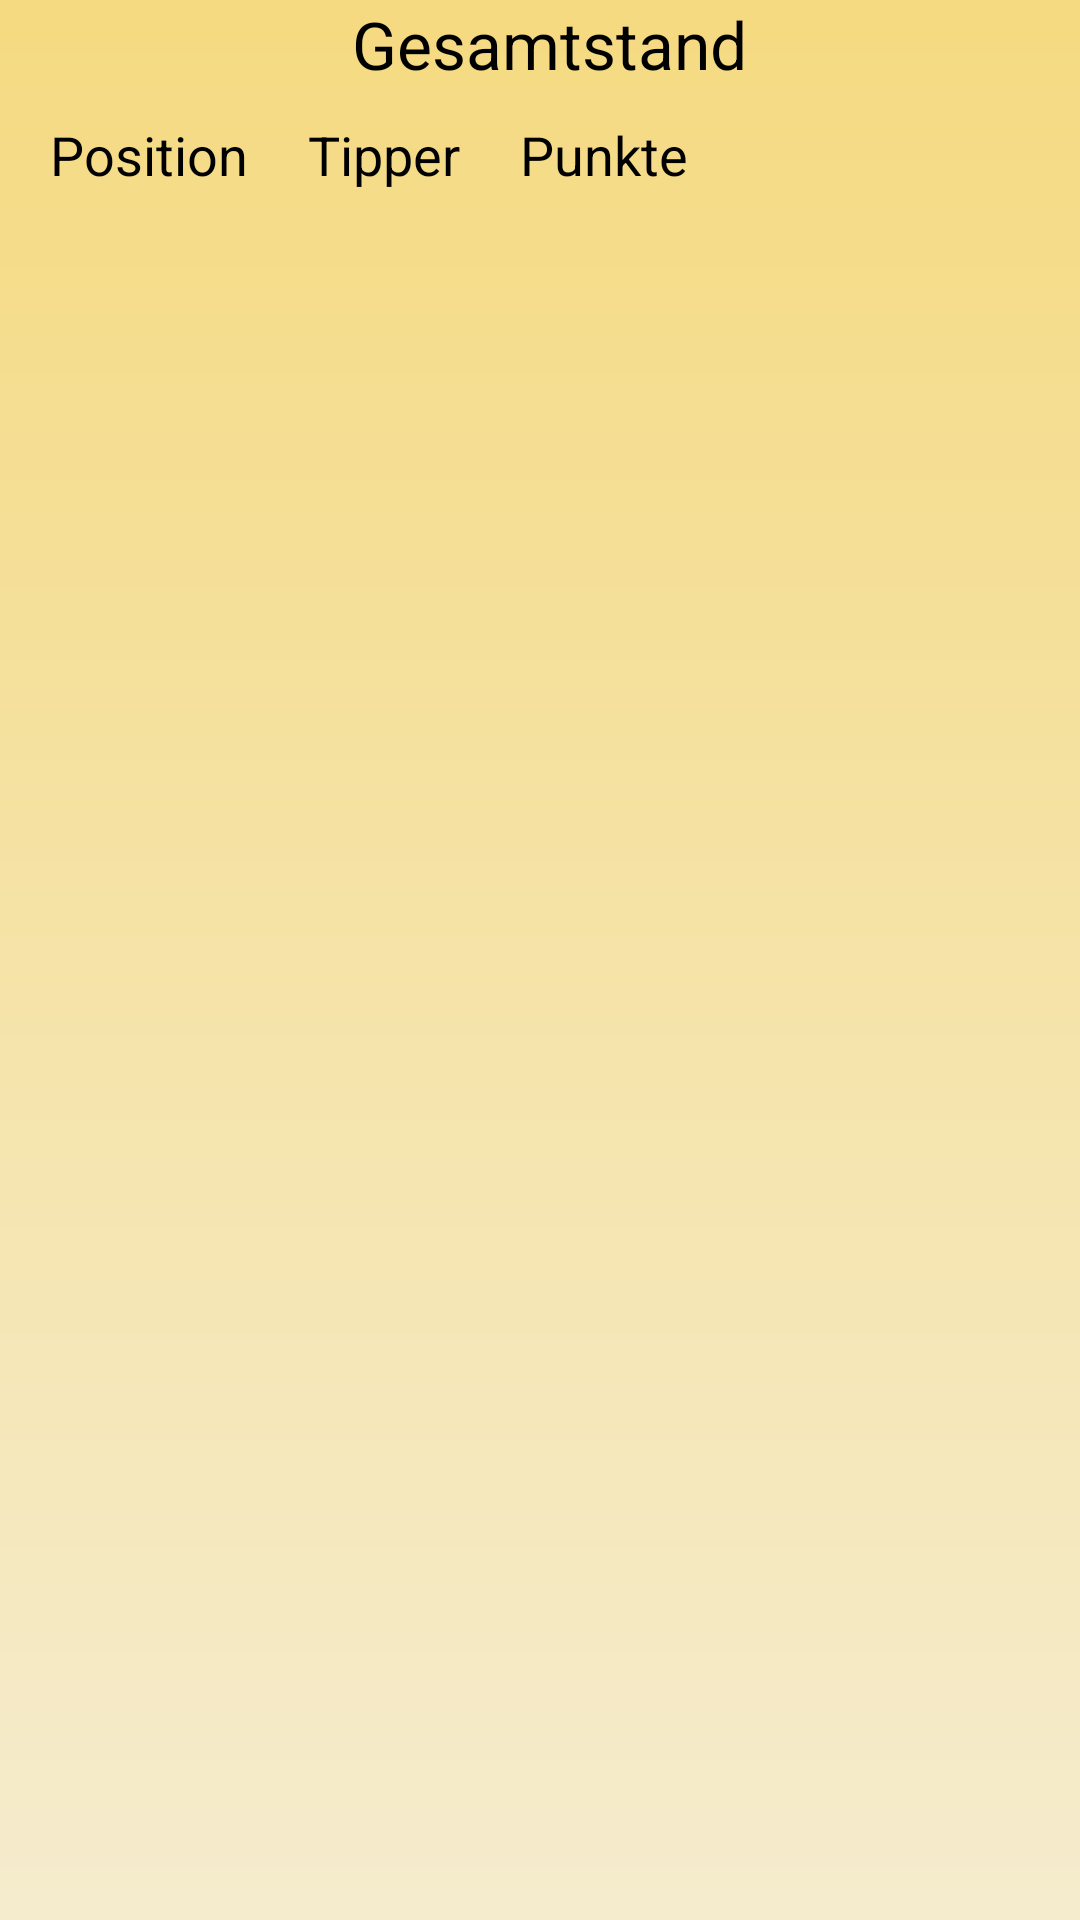

Layout XML and referenced resources for this Android screen:
<!-- AndroidManifest.xml: application theme AppTheme -->
<!-- res/layout/activity_gesamt_stand.xml -->
<LinearLayout xmlns:android="http://schemas.android.com/apk/res/android"
    xmlns:tools="http://schemas.android.com/tools"
    android:id="@+id/LinearLayout2"
    android:layout_width="match_parent"
    android:layout_height="match_parent"
    android:background="@drawable/section_background_shape"
    android:orientation="vertical"
    tools:context=".GesamtStandActivity" >

    <TextView
        android:id="@+id/textView1"
        android:layout_width="wrap_content"
        android:layout_height="wrap_content"
        android:layout_gravity="center_horizontal"
        android:text="@string/gesamtstand"
        android:textAppearance="?android:attr/textAppearanceLarge" />

    <TableLayout
        android:id="@+id/tabelle"
        android:layout_width="match_parent"
        android:layout_height="wrap_content" >

        <TableRow
            android:id="@+id/tableRow1"
            android:layout_width="wrap_content"
            android:layout_height="wrap_content" >

            <TextView
                android:id="@+id/textView2"
                android:layout_width="wrap_content"
                android:layout_height="wrap_content"
                android:padding="10dp"
                android:text="@string/position"
                android:textAppearance="?android:attr/textAppearanceMedium" />

            <TextView
                android:id="@+id/textView3"
                android:layout_width="wrap_content"
                android:layout_height="wrap_content"
                android:padding="10dp"
                android:text="@string/tipper"
                android:textAppearance="?android:attr/textAppearanceMedium" />

            <TextView
                android:id="@+id/textView4"
                android:layout_width="wrap_content"
                android:layout_height="wrap_content"
                android:padding="10dp"
                android:text="@string/punkte"
                android:textAppearance="?android:attr/textAppearanceMedium" />

            <TextView
                android:id="@+id/TextView01"
                android:layout_width="wrap_content"
                android:layout_height="wrap_content"
                android:padding="10dp"
                android:textAppearance="?android:attr/textAppearanceMedium" />

        </TableRow>
    </TableLayout>

</LinearLayout>
<!-- resources referenced by this layout -->
<resources>
  <!-- drawable section_background_shape (drawable) -->
  <?xml version="1.0" encoding="utf-8"?>
  
  <shape xmlns:android="http://schemas.android.com/apk/res/android" >
      <padding
          android:left="20px"
      />
     	<gradient
          android:angle="270"
          android:startColor="#F5DA81"
          android:endColor="#F5ECCE"/>
  </shape>
  <string name="gesamtstand">Gesamtstand</string>
  <string name="position">Position</string>
  <string name="punkte">Punkte</string>
  <string name="tipper">Tipper</string>
  <style name="AppTheme" parent="AppBaseTheme">
          
      </style>
  <style name="AppBaseTheme" parent="android:Theme.Light">
          
      </style>
</resources>
